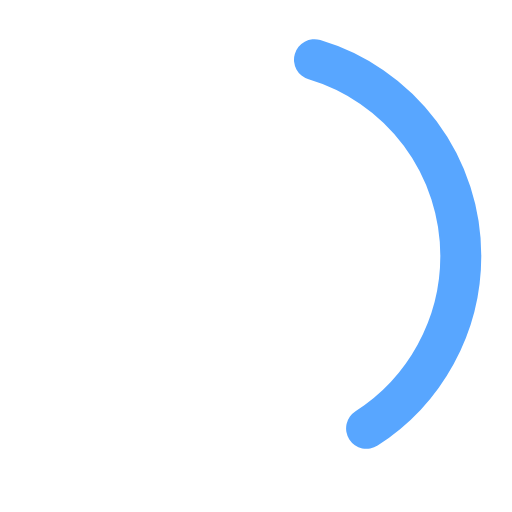
t = 0.00 s
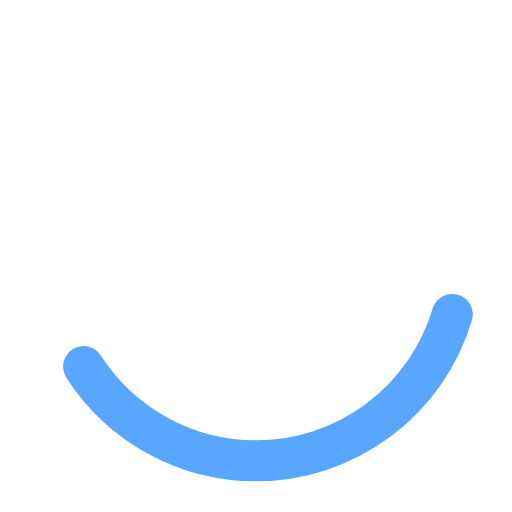
t = 0.25 s
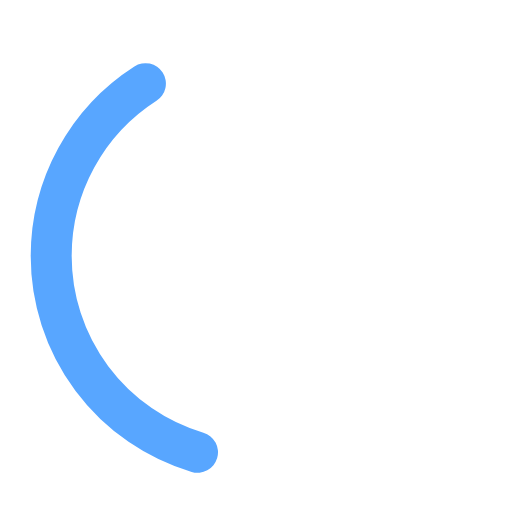
t = 0.50 s
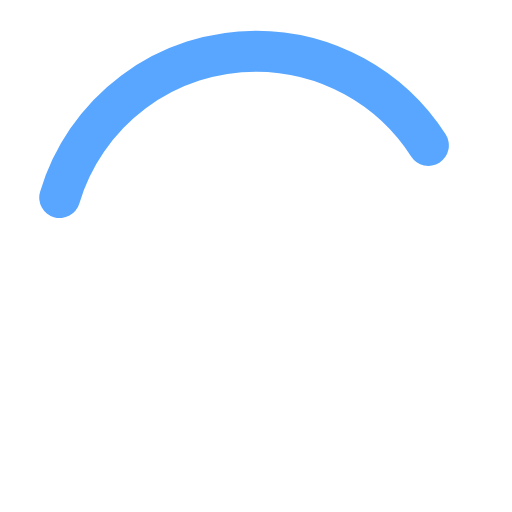
t = 0.75 s

The animated SVG that drew these frames (rendered in a browser with its animation timeline set to each time). Animation: 1 SMIL element (animateTransform=1); one cycle of 1.00 s, repeats indefinitely.

<svg xmlns="http://www.w3.org/2000/svg" width="48" height="48" viewBox="0 0 50 50">
  <circle cx="25" cy="25" r="20" fill="none" stroke="#58a6ff" stroke-width="4" stroke-linecap="round" stroke-dasharray="80" stroke-dashoffset="60">
    <animateTransform attributeName="transform" type="rotate" from="0 25 25" to="360 25 25" dur="1s" repeatCount="indefinite"/>
  </circle>
</svg>
